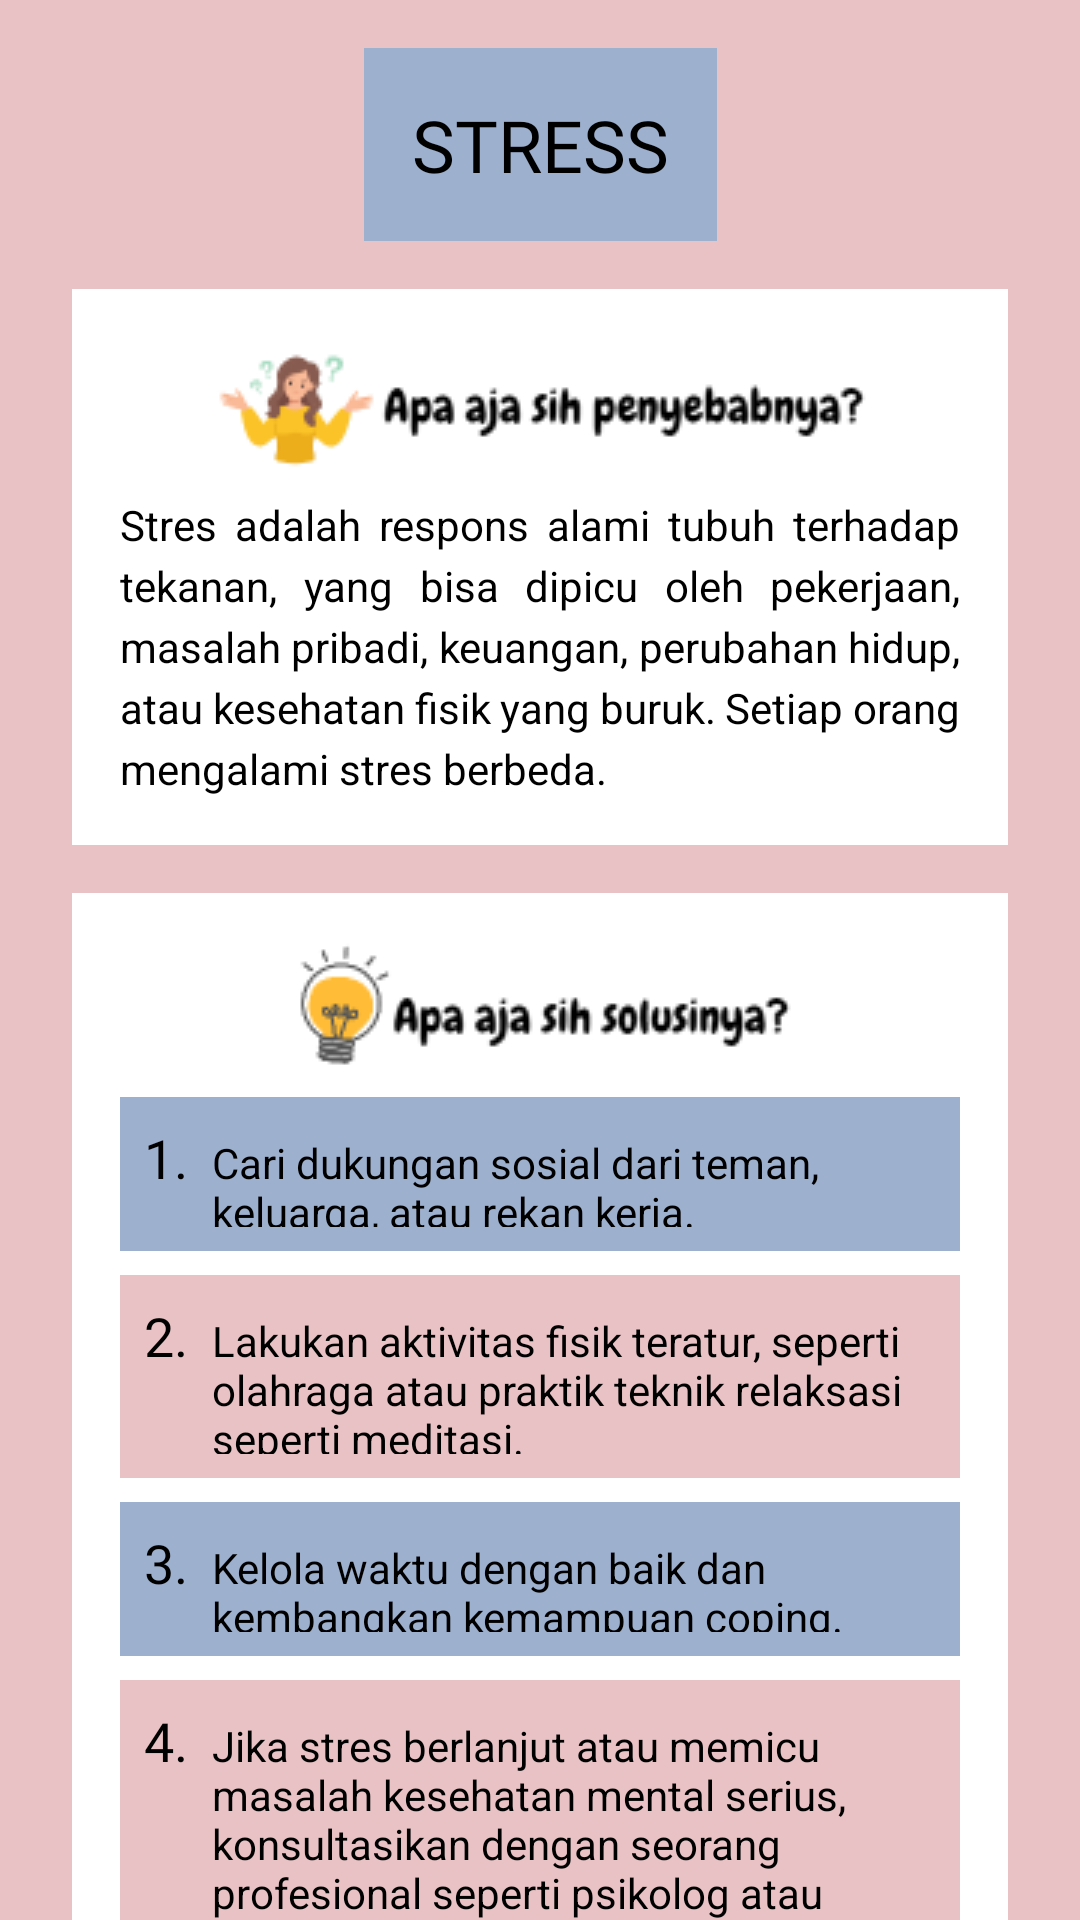

The Android layout XML behind this screen, and the referenced resources:
<!-- AndroidManifest.xml: application theme AppTheme -->
<!-- res/layout/fragment_detail_stress.xml -->
<androidx.constraintlayout.widget.ConstraintLayout
    xmlns:android="http://schemas.android.com/apk/res/android"
    xmlns:app="http://schemas.android.com/apk/res-auto"
    xmlns:tools="http://schemas.android.com/tools"
    android:layout_width="match_parent"
    android:layout_height="match_parent"
    android:background="#E9C2C5"
    tools:context=".activity.StressActivity">

    
    <TextView
        android:id="@+id/titleTextView"
        android:layout_width="wrap_content"
        android:layout_height="wrap_content"
        android:text="STRESS"
        android:textSize="24sp"
        android:padding="16dp"
        android:fontFamily="@font/nunitobold"
        android:textColor="@color/black"
        android:background="@color/primaryColor"
        app:layout_constraintTop_toTopOf="parent"
        app:layout_constraintStart_toStartOf="parent"
        app:layout_constraintEnd_toEndOf="parent"
        android:layout_marginTop="16dp" />

    
    <LinearLayout
        android:id="@+id/stressCausesContainer"
        android:layout_width="0dp"
        android:layout_height="wrap_content"
        android:orientation="vertical"
        android:padding="16dp"
        android:background="@color/white"
        android:gravity="center_horizontal"
        app:layout_constraintTop_toBottomOf="@id/titleTextView"
        app:layout_constraintStart_toStartOf="parent"
        app:layout_constraintEnd_toEndOf="parent"
        android:layout_marginTop="16dp"
        android:layout_marginHorizontal="24dp">

        <ImageView
            android:layout_width="wrap_content"
            android:layout_height="wrap_content"
            android:src="@drawable/ic_penyebab"/>

        <TextView
            android:id="@+id/causesDescription"
            android:layout_width="wrap_content"
            android:layout_height="wrap_content"
            android:layout_marginTop="8dp"
            android:text="Stres adalah respons alami tubuh terhadap tekanan, yang bisa dipicu oleh pekerjaan, masalah pribadi, keuangan, perubahan hidup, atau kesehatan fisik yang buruk. Setiap orang mengalami stres berbeda."
            android:textSize="14sp"
            android:lineSpacingExtra="4dp"
            android:justificationMode="inter_word"
            android:textColor="@color/black" />
    </LinearLayout>

    
    <LinearLayout
        android:id="@+id/solutionsContainer"
        android:layout_width="0dp"
        android:layout_height="wrap_content"
        android:orientation="vertical"
        android:padding="16dp"
        android:gravity="center"
        android:background="@color/white"
        app:layout_constraintTop_toBottomOf="@id/stressCausesContainer"
        app:layout_constraintStart_toStartOf="parent"
        app:layout_constraintEnd_toEndOf="parent"
        android:layout_marginTop="16dp"
        android:layout_marginHorizontal="24dp">

        <ImageView
            android:layout_width="wrap_content"
            android:layout_height="wrap_content"
            android:src="@drawable/ic_solusi"/>

        
        <LinearLayout
            android:id="@+id/solution1Container"
            android:layout_width="match_parent"
            android:layout_height="wrap_content"
            android:orientation="horizontal"
            android:background="@color/primaryColor"
            android:layout_marginTop="8dp"
            android:padding="8dp">

            <TextView
                android:id="@+id/solution1Number"
                android:layout_width="wrap_content"
                android:layout_height="wrap_content"
                android:text="1."
                android:textSize="18sp"
                android:fontFamily="@font/nunitoextrabold"
                android:textColor="@color/black"
                android:layout_marginEnd="8dp" />

            <TextView
                android:id="@+id/solution1Text"
                android:layout_width="0dp"
                android:layout_height="wrap_content"
                android:layout_weight="1"
                android:text="Cari dukungan sosial dari teman, keluarga, atau rekan kerja."
                android:textSize="14sp"
                android:textColor="@color/black" />
        </LinearLayout>

        
        <LinearLayout
            android:id="@+id/solution2Container"
            android:layout_width="match_parent"
            android:layout_height="wrap_content"
            android:orientation="horizontal"
            android:background="#E9C2C5"
            android:layout_marginTop="8dp"
            android:padding="8dp">

            <TextView
                android:id="@+id/solution2Number"
                android:layout_width="wrap_content"
                android:layout_height="wrap_content"
                android:text="2."
                android:textSize="18sp"
                android:fontFamily="@font/nunitoextrabold"
                android:textColor="@color/black"
                android:layout_marginEnd="8dp" />

            <TextView
                android:id="@+id/solution2Text"
                android:layout_width="0dp"
                android:layout_height="wrap_content"
                android:layout_weight="1"
                android:text="Lakukan aktivitas fisik teratur, seperti olahraga atau praktik teknik relaksasi seperti meditasi."
                android:textSize="14sp"
                android:textColor="@color/black" />
        </LinearLayout>

        
        <LinearLayout
            android:id="@+id/solution3Container"
            android:layout_width="match_parent"
            android:layout_height="wrap_content"
            android:orientation="horizontal"
            android:background="@color/primaryColor"
            android:layout_marginTop="8dp"
            android:padding="8dp">

            <TextView
                android:id="@+id/solution3Number"
                android:layout_width="wrap_content"
                android:layout_height="wrap_content"
                android:text="3."
                android:textSize="18sp"
                android:fontFamily="@font/nunitoextrabold"
                android:textColor="@color/black"
                android:layout_marginEnd="8dp" />

            <TextView
                android:id="@+id/solution3Text"
                android:layout_width="0dp"
                android:layout_height="wrap_content"
                android:layout_weight="1"
                android:text="Kelola waktu dengan baik dan kembangkan kemampuan coping."
                android:textSize="14sp"
                android:textColor="@color/black" />
        </LinearLayout>

        
        <LinearLayout
            android:id="@+id/solution4Container"
            android:layout_width="match_parent"
            android:layout_height="wrap_content"
            android:orientation="horizontal"
            android:background="#E9C2C5"
            android:layout_marginTop="8dp"
            android:padding="8dp">

            <TextView
                android:id="@+id/solution4Number"
                android:layout_width="wrap_content"
                android:layout_height="wrap_content"
                android:text="4."
                android:textSize="18sp"
                android:fontFamily="@font/nunitoextrabold"
                android:textColor="@color/black"
                android:layout_marginEnd="8dp" />

            <TextView
                android:id="@+id/solution4Text"
                android:layout_width="0dp"
                android:layout_height="wrap_content"
                android:layout_weight="1"
                android:text="Jika stres berlanjut atau memicu masalah kesehatan mental serius, konsultasikan dengan seorang profesional seperti psikolog atau psikiater."
                android:textSize="14sp"
                android:textColor="@color/black" />
        </LinearLayout>
    </LinearLayout>
</androidx.constraintlayout.widget.ConstraintLayout>
<!-- resources referenced by this layout -->
<resources>
  <color name="black">#FF000000</color>
  <color name="primaryColor">#9DB0CE</color>
  <color name="white">#FFFFFFFF</color>
  <color name="md_theme_primary">#3A608F</color>
  <color name="md_theme_onPrimary">#FFFFFF</color>
  <color name="md_theme_primaryContainer">#D3E3FF</color>
  <color name="md_theme_onPrimaryContainer">#001C39</color>
  <color name="md_theme_secondary">#8F4953</color>
  <color name="md_theme_onSecondary">#FFFFFF</color>
  <color name="md_theme_secondaryContainer">#FFD9DC</color>
  <color name="md_theme_onSecondaryContainer">#3B0713</color>
  <color name="md_theme_tertiary">#6D5677</color>
  <color name="md_theme_onTertiary">#FFFFFF</color>
  <color name="md_theme_tertiaryContainer">#F5D9FF</color>
  <color name="md_theme_onTertiaryContainer">#261430</color>
  <color name="md_theme_error">#BA1A1A</color>
  <color name="md_theme_onError">#FFFFFF</color>
  <color name="md_theme_errorContainer">#FFDAD6</color>
  <color name="md_theme_onErrorContainer">#410002</color>
  <color name="md_theme_background">#F8F9FF</color>
  <color name="md_theme_onBackground">#191C20</color>
  <color name="md_theme_surface">#F8F9FF</color>
  <color name="md_theme_onSurface">#191C20</color>
  <color name="md_theme_surfaceVariant">#DFE2EB</color>
  <color name="md_theme_onSurfaceVariant">#43474E</color>
  <color name="md_theme_outline">#73777F</color>
  <color name="md_theme_outlineVariant">#C3C6CF</color>
  <color name="md_theme_inverseSurface">#2E3035</color>
  <color name="md_theme_inverseOnSurface">#EFF0F7</color>
  <color name="md_theme_inversePrimary">#A4C9FE</color>
  <color name="md_theme_primaryFixed">#D3E3FF</color>
  <color name="md_theme_onPrimaryFixed">#001C39</color>
  <color name="md_theme_primaryFixedDim">#A4C9FE</color>
  <color name="md_theme_onPrimaryFixedVariant">#1F4876</color>
  <color name="md_theme_secondaryFixed">#FFD9DC</color>
  <color name="md_theme_onSecondaryFixed">#3B0713</color>
  <color name="md_theme_secondaryFixedDim">#FFB2BA</color>
  <color name="md_theme_onSecondaryFixedVariant">#72333C</color>
  <color name="md_theme_tertiaryFixed">#F5D9FF</color>
  <color name="md_theme_onTertiaryFixed">#261430</color>
  <color name="md_theme_tertiaryFixedDim">#D9BDE3</color>
  <color name="md_theme_onTertiaryFixedVariant">#543F5E</color>
  <color name="md_theme_surfaceDim">#D9DAE0</color>
  <color name="md_theme_surfaceBright">#F8F9FF</color>
  <color name="md_theme_surfaceContainerLowest">#FFFFFF</color>
  <color name="md_theme_surfaceContainerLow">#F2F3FA</color>
  <color name="md_theme_surfaceContainer">#EDEDF4</color>
  <color name="md_theme_surfaceContainerHigh">#E7E8EE</color>
  <color name="md_theme_surfaceContainerHighest">#E1E2E9</color>
</resources>
